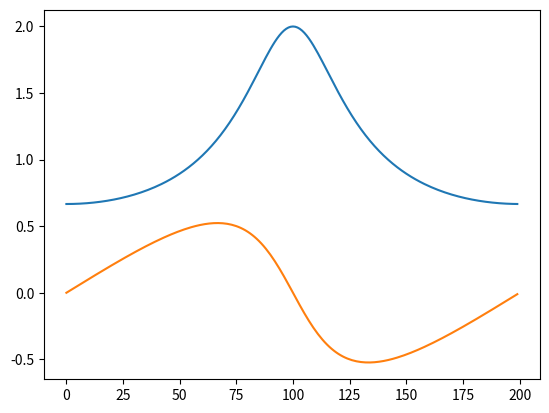

Reproduce this figure in Python.
import numpy as np
import matplotlib.pyplot as plt

a = .5

w = np.arange(-1*np.pi, np.pi, np.pi/100)

Num = 1
Den = 1 - a * np.exp(-1j*w)
X = Num / Den

Mod_X = np.abs(X)
Fase_X = np.angle(X)

plt.plot(Mod_X)
plt.plot(Fase_X)

plt.show()
